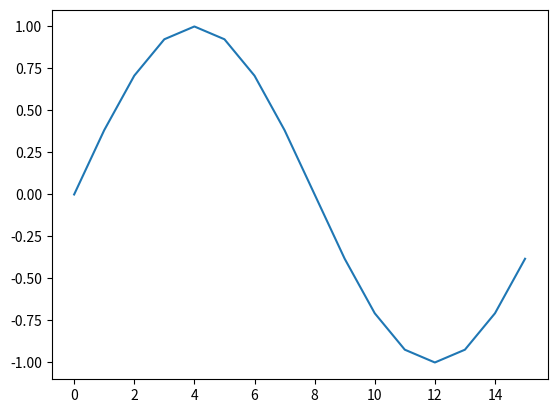

Reproduce this figure in Python.
#!/usr/bin/python
import math
import numpy as np
import matplotlib.pyplot as plt

fcarrier = 2400000000 #2.4GHz carrier
fs  = 32000000  #Sample rate at   32MHz
tc  = 1.0/2000000   #chip length in seconds
fc  = 1.0/(2*tc)    #the frequency of half-sine wave of chip
pi  = math.pi
number_sample_per_chip = fs/2000000 
x_axis = np.arange(0, number_sample_per_chip)

def baseband_wave(x_axis):
    half_sine_wave = np.sin(x_axis*2*pi/number_sample_per_chip)
    return half_sine_wave

plt.figure()
plt.plot(x_axis,baseband_wave(x_axis))
plt.show()
